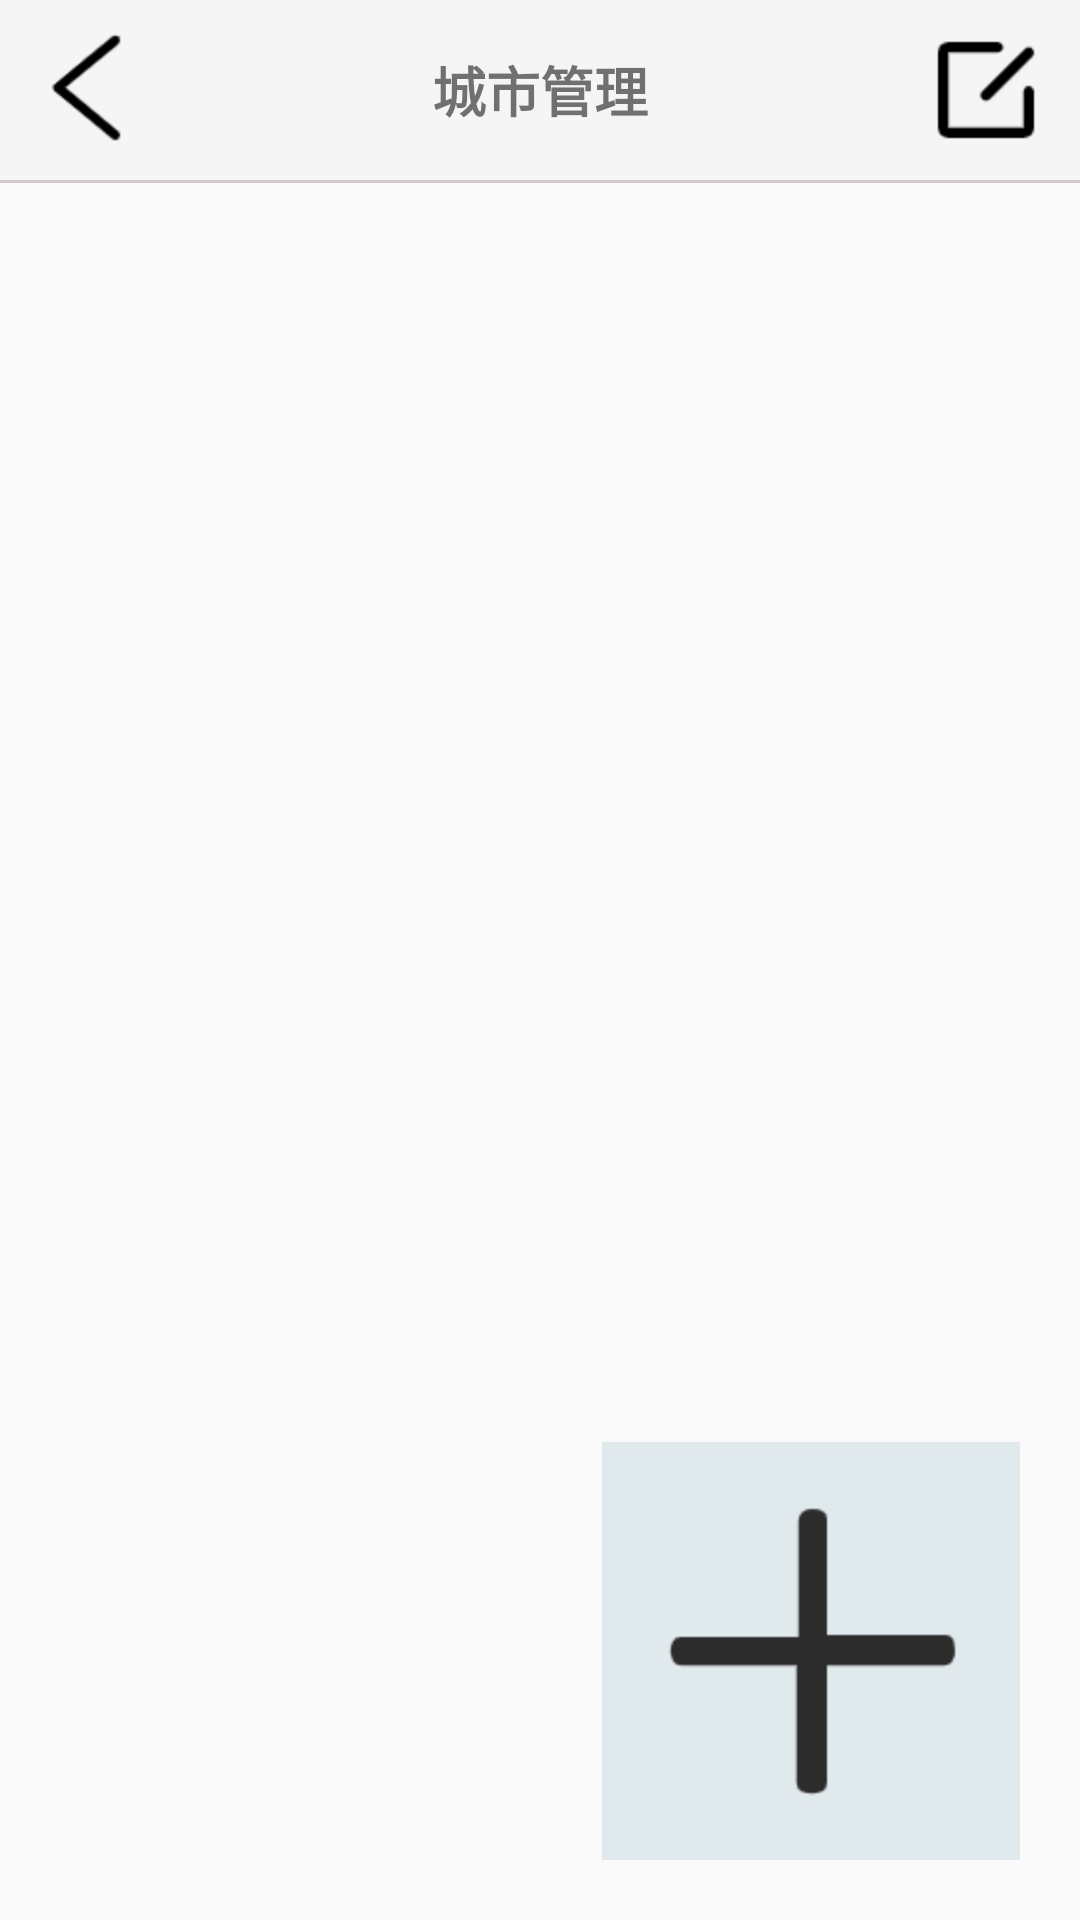

This screen was rendered from an Android layout file. Write that file and the resources it references.
<!-- AndroidManifest.xml: application theme AppTheme -->
<!-- res/layout/activity_city_manager.xml -->
<?xml version="1.0" encoding="utf-8"?>
<RelativeLayout xmlns:android="http://schemas.android.com/apk/res/android"
    xmlns:tools="http://schemas.android.com/tools"
    android:layout_width="match_parent"
    android:layout_height="match_parent"
    tools:context=".citymanager.CityManagerActivity">

    <RelativeLayout
        android:id="@+id/city_top_layout"
        android:layout_width="match_parent"
        android:layout_height="60dp"
        android:background="#F5F5F5">
        <ImageView
            android:id="@+id/city_iv_back"
            android:layout_marginLeft="10dp"
            android:layout_width="wrap_content"
            android:layout_height="match_parent"
            android:src="@mipmap/icon_back"/>
        <ImageView
            android:id="@+id/city_iv_delete"
            android:layout_width="wrap_content"
            android:layout_height="match_parent"
            android:src="@mipmap/icon_edit"
            android:layout_alignParentRight="true"
            android:layout_marginRight="10dp"/>
        <TextView
            android:id="@+id/city_tv_title"
            android:layout_width="wrap_content"
            android:layout_height="wrap_content"
            android:textSize="18sp"
            android:textStyle="bold"
            android:text="城市管理"
            android:layout_centerInParent="true"/>
    </RelativeLayout>
    <ImageView
        android:id="@+id/city_line"
        android:layout_width="match_parent"
        android:layout_height="1dp"
        android:background="#D5C9C9"
        android:layout_below="@+id/city_top_layout"/>
    <ListView
        android:id="@+id/city_lv"
        android:layout_width="match_parent"
        android:layout_height="match_parent"
        android:layout_below="@+id/city_line"
        android:divider="@null">

    </ListView>
    <ImageView
        android:id="@+id/city_iv_add"
        android:layout_width="wrap_content"
        android:layout_height="wrap_content"
        android:src="@mipmap/icon_add"
        android:layout_alignParentRight="true"
        android:layout_alignParentBottom="true"
        android:layout_margin="20dp"
        android:background="#E0E9EC"
        android:padding="3dp"/>

</RelativeLayout>
<!-- resources referenced by this layout -->
<resources>
  <!-- mipmap icon_add: png bitmap (mipmap-hdpi, 2506 bytes) -->
  <!-- mipmap icon_back: png bitmap (mipmap-hdpi, 992 bytes) -->
  <!-- mipmap icon_edit: png bitmap (mipmap-hdpi, 681 bytes) -->
  <style name="AppTheme" parent="Theme.AppCompat.Light.NoActionBar">
          
          <item name="colorPrimary">@color/colorPrimary</item>
          <item name="colorPrimaryDark">@color/colorPrimaryDark</item>
          <item name="colorAccent">@color/colorAccent</item>
      </style>
  <!-- not gathered from this repository: default colours our renderer supplied (Android Studio template values) -->
  <color name="colorPrimary">#FF6200EE</color>
  <color name="colorPrimaryDark">#FF3700B3</color>
  <color name="colorAccent">#FF03DAC5</color>
</resources>
